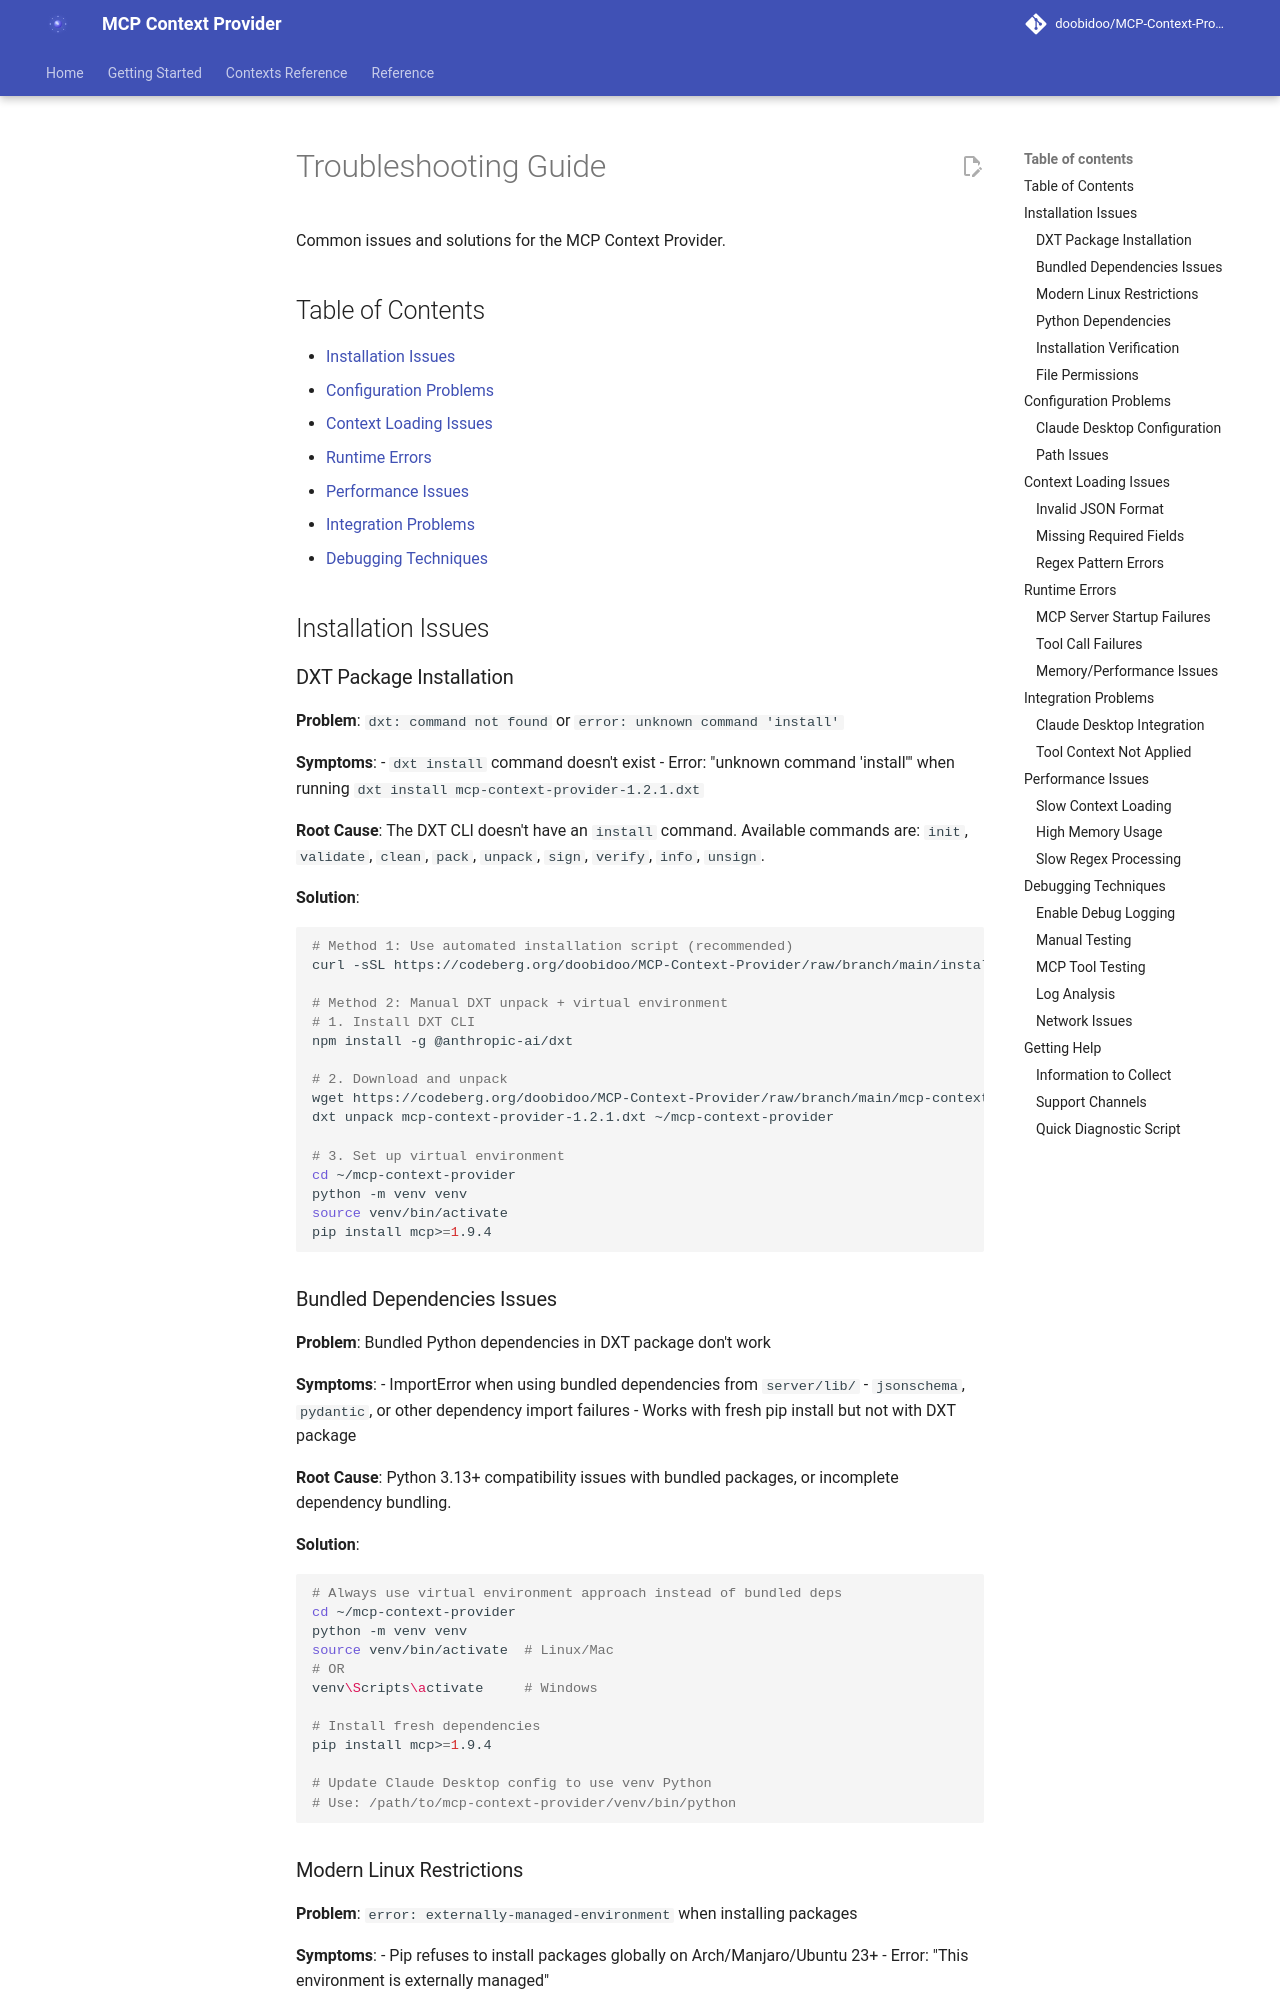

repository: doobidoo/MCP-Context-Provider · page: archive/v1/TROUBLESHOOTING/index.html · generator: mkdocs

# Troubleshooting Guide

Common issues and solutions for the MCP Context Provider.

## Table of Contents

- [Installation Issues](#installation-issues)
- [Configuration Problems](#configuration-problems)
- [Context Loading Issues](#context-loading-issues)
- [Runtime Errors](#runtime-errors)
- [Performance Issues](#performance-issues)
- [Integration Problems](#integration-problems)
- [Debugging Techniques](#debugging-techniques)

## Installation Issues

### DXT Package Installation

**Problem**: `dxt: command not found` or `error: unknown command 'install'`

**Symptoms**: 
- `dxt install` command doesn't exist
- Error: "unknown command 'install'" when running `dxt install mcp-context-provider-1.2.1.dxt`

**Root Cause**: The DXT CLI doesn't have an `install` command. Available commands are: `init`, `validate`, `clean`, `pack`, `unpack`, `sign`, `verify`, `info`, `unsign`.

**Solution**:
```bash
# Method 1: Use automated installation script (recommended)
curl -sSL https://codeberg.org/doobidoo/MCP-Context-Provider/raw/branch/main/install.sh | bash

# Method 2: Manual DXT unpack + virtual environment
# 1. Install DXT CLI
npm install -g @anthropic-ai/dxt

# 2. Download and unpack
wget https://codeberg.org/doobidoo/MCP-Context-Provider/raw/branch/main/mcp-context-provider-1.2.1.dxt
dxt unpack mcp-context-provider-1.2.1.dxt ~/mcp-context-provider

# 3. Set up virtual environment
cd ~/mcp-context-provider
python -m venv venv
source venv/bin/activate
pip install mcp>=1.9.4
```
